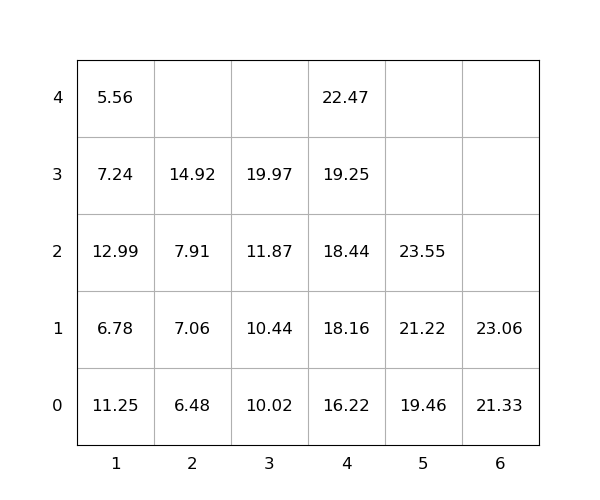

The data file committed next to this chart (first rows):
idx, loc_x, loc_y, loc_z, weight, group, score, seq, reloc, size(ft)
1, 6, 0, 0, 21.33, 0, 21.33, 0, 0, 20
2, 1, 0, 0, 11.25, 0, 11.25, 0, 1.0, 20
3, 1, 0, 1, 6.78, 0, 6.78, 0, 1.0, 20
4, 3, 0, 0, 10.02, 0, 10.02, 0, 0, 20
5, 5, 0, 0, 19.46, 0, 19.46, 0, 0, 20
6, 4, 0, 0, 16.22, 0, 16.22, 1, 0, 20
7, 5, 0, 1, 21.22, 0, 21.22, 2, 0, 20
8, 1, 0, 2, 12.99, 0, 12.99, 3, 1.0, 20
9, 3, 0, 1, 10.44, 0, 10.44, 4, 0, 20
10, 3, 0, 2, 11.87, 0, 11.87, 5, 0, 20
11, 2, 0, 0, 6.48, 0, 6.48, 6, 0, 20
12, 4, 0, 1, 18.16, 0, 18.16, 7, 0, 20
13, 3, 0, 3, 19.97, 0, 19.97, 8, 0, 20
14, 2, 0, 1, 7.06, 0, 7.06, 9, 0, 20
15, 5, 0, 2, 23.55, 0, 23.55, 10, 0, 20
16, 6, 0, 1, 23.06, 0, 23.06, 11, 0, 20
17, 4, 0, 2, 18.44, 0, 18.44, 12, 0, 20
18, 2, 0, 2, 7.91, 0, 7.91, 13, 0, 20
19, 4, 0, 3, 19.25, 0, 19.25, 14, 0, 20
20, 2, 0, 3, 14.92, 0, 14.92, 15, 0, 20
21, 1, 0, 3, 7.24, 0, 7.24, 16, 1.0, 20
22, 4, 0, 4, 22.47, 0, 22.47, 17, 0, 20
23, 1, 0, 4, 5.56, 0, 5.56, 18, 1.0, 20
